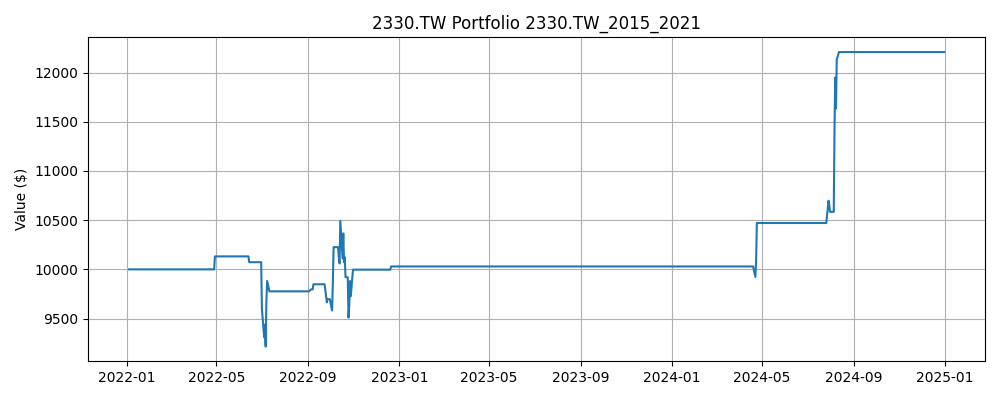

Source data for this figure (header and first rows):
Date, Close, High, Low, Open, Volume, SMA_5, SMA_10, Zscore_10, Return_1, Volatility_5, Label, Predicted, Position, Return, Strategy Return, Portfolio Value
2022-01-03, 599.5, 600.5, 587.2, 588.1, 69089158, 585.8, 578.4, 2.113, 0.02602, 0.01144, 1, 0, 0.0, , , 
2022-01-04, 623.3, 623.3, 611.9, 612.8, 79434666, 595.3, 583.9, 2.361, 0.03962, 0.01715, 0, 0, 0.0, 0.03962, 0.0, 10000
2022-01-05, 617.6, 635.6, 613.8, 635.6, 69593809, 602, 589, 1.542, -0.009146, 0.0206, 0, 0, 0.0, -0.009146, -0.0, 10000
2022-01-06, 611.9, 613.8, 604.3, 606.2, 53210211, 607.3, 593.1, 1.01, -0.009231, 0.02237, 0, 0, 0.0, -0.009231, -0.0, 10000
2022-01-07, 602.4, 613.8, 600.5, 610.9, 38249908, 610.9, 595.8, 0.3716, -0.01553, 0.02477, 1, 0, 0.0, -0.01553, -0.0, 10000
2022-01-10, 610.9, 612.8, 595.7, 596.7, 38289770, 613.2, 599.5, 0.6967, 0.0142, 0.02292, 1, 0, 0.0, 0.0142, 0.0, 10000
2022-01-11, 618.5, 618.5, 607.1, 613.8, 33196585, 612.2, 603.8, 0.9819, 0.01244, 0.01375, 1, 0, 0.0, 0.01244, 0.0, 10000
2022-01-12, 627.1, 627.1, 617.6, 624.2, 38860063, 614.1, 608.1, 1.273, 0.01382, 0.01436, 1, 0, 0.0, 0.01382, 0.0, 10000
2022-01-13, 628, 629, 622.3, 625.2, 38137411, 617.4, 612.3, 1.141, 0.001515, 0.01276, 1, 0, 0.0, 0.001515, 0.0, 10000
2022-01-14, 638.5, 639.4, 628, 639.4, 95200777, 624.6, 617.7, 1.721, 0.01664, 0.005904, 1, 0, 0.0, 0.01664, 0.0, 10000
2022-01-17, 648.9, 653.7, 644.2, 650.8, 59614236, 632.2, 622.7, 1.909, 0.01637, 0.006204, 0, 0, 0.0, 0.01637, 0.0, 10000
2022-01-18, 629, 647, 629, 644.2, 43593330, 634.3, 623.3, 0.4108, -0.03075, 0.02014, 0, 0, 0.0, -0.03075, -0.0, 10000
2022-01-19, 621.4, 627.1, 618.5, 619.5, 40381333, 633.1, 623.6, -0.1658, -0.01208, 0.02015, 0, 0, 0.0, -0.01208, -0.0, 10000
2022-01-20, 618.5, 624.2, 613.8, 617.6, 46474584, 631.2, 624.3, -0.4366, -0.004587, 0.0201, 0, 0, 0.0, -0.004587, -0.0, 10000
2022-01-21, 609, 613.8, 605.2, 611.9, 49577684, 625.3, 625, -1.311, -0.01536, 0.01722, 1, 0, 0.0, -0.01536, -0.0, 10000
2022-01-24, 620.4, 622.3, 605.2, 607.1, 47134502, 619.6, 625.9, -0.4879, 0.01872, 0.0181, 0, 0, 0.0, 0.01872, 0.0, 10000
2022-01-25, 609, 612.8, 606.2, 610.9, 52318736, 615.7, 625, -1.294, -0.01838, 0.01492, 0, 0, 0.0, -0.01838, -0.0, 10000
2022-01-26, 604.3, 609, 603.3, 603.3, 29957189, 612.2, 622.7, -1.325, -0.0078, 0.01463, 0, 0, 0.0, -0.0078, -0.0, 10000
2022-02-07, 603.3, 611.9, 599.5, 611.9, 56836469, 609.2, 620.2, -1.126, -0.001572, 0.01473, 0, 0, 0.0, -0.001572, -0.0, 10000
2022-02-08, 596.7, 612.8, 596.7, 612.8, 39718217, 606.7, 616, -1.276, -0.01102, 0.01408, 1, 0, 0.0, -0.01102, -0.0, 10000
2022-02-09, 601.4, 605.2, 598.6, 603.3, 30048791, 602.9, 611.3, -0.9448, 0.007962, 0.009951, 1, 0, 0.0, 0.007962, 0.0, 10000
2022-02-10, 616.6, 616.6, 605.2, 607.1, 34587133, 604.4, 610.1, 0.7514, 0.02528, 0.01461, 1, 0, 0.0, 0.02528, 0.0, 10000
2022-02-11, 617.6, 617.6, 610, 613.8, 26723278, 607.1, 609.7, 0.9562, 0.001541, 0.01351, 0, 0, 0.0, 0.001541, 0.0, 10000
2022-02-14, 605.2, 609, 603.3, 608.1, 27826382, 607.5, 608.3, -0.4062, -0.02, 0.01749, 0, 0, 0.0, -0.02, -0.0, 10000
2022-02-15, 601.4, 607.1, 601.4, 601.4, 21970460, 608.4, 607.6, -0.7705, -0.006279, 0.01681, 1, 0, 0.0, -0.006279, -0.0, 10000
2022-02-16, 613.8, 613.8, 608.1, 612.8, 25191741, 610.9, 606.9, 0.9703, 0.02054, 0.0188, 0, 0, 0.0, 0.02054, 0.0, 10000
2022-02-17, 612.8, 613.8, 609, 611.9, 18135080, 610.1, 607.3, 0.7575, -0.001548, 0.01466, 0, 0, 0.0, -0.001548, -0.0, 10000
2022-02-18, 605.2, 607.1, 604.3, 606.2, 20804191, 607.7, 607.4, -0.302, -0.0124, 0.01533, 0, 0, 0.0, -0.0124, -0.0, 10000
2022-02-21, 600.5, 604.3, 600.5, 601.4, 23797502, 606.7, 607.1, -0.8906, -0.007849, 0.01292, 0, 0, 0.0, -0.007849, -0.0, 10000
2022-02-22, 595.7, 598.6, 593.8, 596.7, 34086593, 605.6, 607, -1.484, -0.007911, 0.01309, 0, 0, 0.0, -0.007911, -0.0, 10000
2022-02-23, 593.8, 597.6, 591.9, 592.9, 31953054, 601.6, 606.3, -1.454, -0.00319, 0.004304, 0, 0, 0.0, -0.00319, -0.0, 10000
2022-02-24, 573.9, 588.1, 573.9, 587.2, 73663161, 593.8, 602, -2.239, -0.0336, 0.01197, 0, 0, 0.0, -0.0336, -0.0, 10000
2022-02-25, 573.9, 578.6, 570.1, 570.1, 89012516, 587.5, 597.6, -1.691, 0.0, 0.01333, 0, 0, 0.0, 0.0, 0.0, 10000
2022-03-01, 573.9, 579.6, 569.1, 569.1, 66720867, 582.2, 594.5, -1.323, 0.0, 0.01416, 0, 0, 0.0, 0.0, 0.0, 10000
2022-03-02, 571, 574.8, 570.1, 571, 40693457, 577.3, 591.4, -1.203, -0.004967, 0.01427, 1, 0, 0.0, -0.004967, -0.0, 10000
2022-03-03, 572, 576.7, 571, 572.9, 33792420, 572.9, 587.2, -0.9567, 0.001664, 0.01487, 0, 0, 0.0, 0.001664, 0.0, 10000
2022-03-04, 565.3, 567.2, 562.5, 565.3, 55917115, 571.2, 582.5, -1.182, -0.01163, 0.005433, 0, 0, 0.0, -0.01163, -0.0, 10000
2022-03-07, 547.3, 552, 546.3, 551.1, 86496560, 565.9, 576.7, -1.845, -0.03193, 0.01363, 0, 0, 0.0, -0.03193, -0.0, 10000
2022-03-08, 534.9, 541.6, 533, 533, 79029914, 558.1, 570.1, -1.915, -0.02257, 0.01349, 1, 0, 0.0, -0.02257, -0.0, 10000
2022-03-09, 539.7, 544.4, 538.7, 538.7, 52155415, 551.8, 564.5, -1.361, 0.008881, 0.01679, 1, 0, 0.0, 0.008881, 0.0, 10000
2022-03-10, 557.7, 559.6, 553, 555.8, 45630467, 549, 560.9, -0.2129, 0.03345, 0.02621, 0, 0, 0.0, 0.03345, 0.0, 10000
2022-03-11, 546.3, 553, 545.4, 552, 38943098, 545.2, 558.2, -0.7884, -0.02044, 0.02707, 0, 0, 0.0, -0.02044, -0.0, 10000
2022-03-14, 543.5, 548.2, 543.5, 545.4, 33919577, 544.4, 555.1, -0.7999, -0.005217, 0.02316, 0, 0, 0.0, -0.005217, -0.0, 10000
2022-03-15, 530.1, 534.9, 530.1, 533.9, 74092231, 543.5, 550.8, -1.382, -0.02448, 0.02361, 1, 0, 0.0, -0.02448, -0.0, 10000
2022-03-16, 532.8, 539.5, 529.9, 538.5, 43438327, 542.1, 546.9, -1.01, 0.004953, 0.02324, 1, 0, 0.0, 0.004953, 0.0, 10000
2022-03-17, 555.7, 556.6, 549, 551.9, 60959900, 541.7, 545.3, 0.8996, 0.04301, 0.02701, 0, 0, 0.0, 0.04301, 0.0, 10000
2022-03-18, 554.7, 555.7, 550, 555.7, 46242430, 543.4, 544.3, 1.063, -0.001718, 0.02474, 1, 0, 0.0, -0.001718, -0.0, 10000
2022-03-21, 559.5, 562.4, 556.6, 556.6, 21400273, 546.6, 545.5, 1.278, 0.008606, 0.02432, 0, 0, 0.0, 0.008606, 0.0, 10000
2022-03-22, 556.6, 559.5, 550.9, 550.9, 20246949, 551.9, 547.7, 0.8324, -0.005119, 0.01926, 1, 0, 0.0, -0.005119, -0.0, 10000
2022-03-23, 563.3, 563.3, 559.5, 563.3, 25902069, 558, 550, 1.165, 0.01201, 0.01906, 1, 0, 0.0, 0.01201, 0.0, 10000
2022-03-24, 564.3, 565.2, 558.6, 560.5, 20060758, 559.7, 550.7, 1.125, 0.001695, 0.007113, 1, 0, 0.0, 0.001695, 0.0, 10000
2022-03-25, 571, 571, 568.1, 570, 26122381, 562.9, 553.2, 1.318, 0.01184, 0.0074, 0, 0, 0.0, 0.01184, 0.0, 10000
2022-03-28, 557.6, 559.5, 553.8, 554.7, 26391576, 562.6, 554.6, 0.231, -0.02341, 0.01466, 1, 0, 0.0, -0.02341, -0.0, 10000
2022-03-29, 562.4, 562.4, 557.6, 559.5, 14892032, 563.7, 557.8, 0.4555, 0.008562, 0.01488, 1, 0, 0.0, 0.008562, 0.0, 10000
2022-03-30, 572.9, 572.9, 570, 571.9, 41230239, 565.6, 561.8, 1.77, 0.01868, 0.01623, 0, 0, 0.0, 0.01868, 0.0, 10000
2022-03-31, 570, 574.8, 567.1, 574.8, 22700114, 566.8, 563.2, 1.069, -0.005, 0.01668, 0, 0, 0.0, -0.005, -0.0, 10000
2022-04-01, 562.4, 562.4, 557.6, 558.6, 29732696, 565, 564, -0.2887, -0.0134, 0.01682, 0, 0, 0.0, -0.0134, -0.0, 10000
2022-04-06, 551.9, 553.8, 549, 551.9, 37645873, 563.9, 563.2, -1.693, -0.01868, 0.01546, 0, 0, 0.0, -0.01868, -0.0, 10000
2022-04-07, 540.4, 547.1, 540.4, 545.2, 42904743, 559.5, 561.6, -2.173, -0.02076, 0.01602, 1, 0, 0.0, -0.02076, -0.0, 10000
2022-04-08, 541.4, 544.2, 540.4, 541.4, 28024587, 553.2, 559.4, -1.553, 0.001767, 0.00947, 0, 0, 0.0, 0.001767, 0.0, 10000
... 667 more rows
